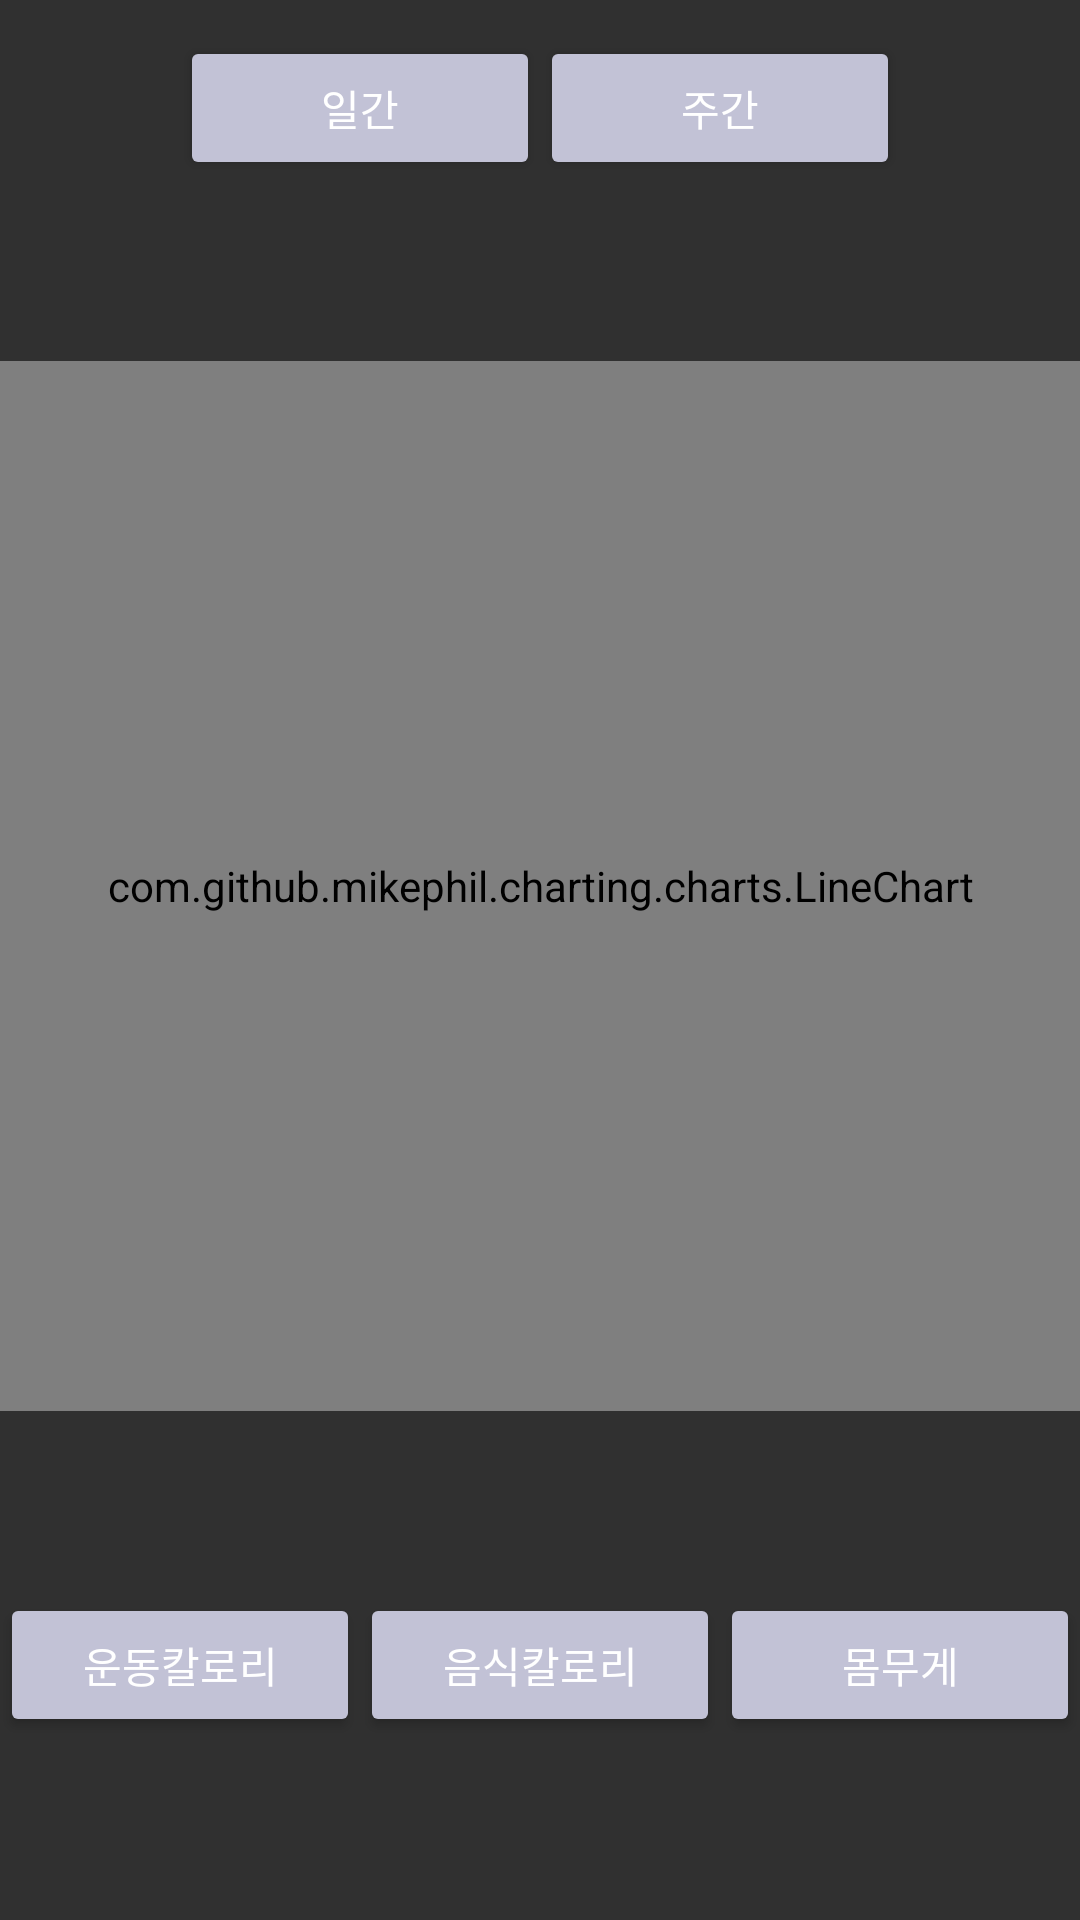

Android layout source for this screen:
<!-- AndroidManifest.xml: application theme Theme.AppCompat.NoActionBar -->
<!-- res/layout/fragment4.xml -->
<?xml version="1.0" encoding="utf-8"?>
<TableLayout xmlns:android="http://schemas.android.com/apk/res/android"
    android:layout_width="match_parent"
    android:layout_height="wrap_content"
    android:stretchColumns = "*">

    <TableRow
        android:layout_height="0dp"
        android:layout_weight="1"
        android:gravity="center">

        <Button
            android:id="@+id/button"
            android:layout_width="0dp"
            android:layout_height="wrap_content"
            android:backgroundTint="#c2c2d6"
            android:text="일간" />

        <Button
            android:id="@+id/button2"
            android:layout_width="0dp"
            android:layout_height="wrap_content"
            android:backgroundTint="#c2c2d6"
            android:text="주간" />

    </TableRow>


    <TableRow
        android:layout_height="0dp"
        android:layout_weight="4"
        android:gravity="center">

        <com.github.mikephil.charting.charts.LineChart
            android:id="@+id/linechart"
            android:layout_width="0dp"
            android:layout_height="350dp"
            android:layout_span="3"
            />
    </TableRow>


    <TableRow
        android:layout_height="0dp"
        android:layout_weight="1"
        android:gravity="center">
        <Button
            android:id="@+id/button3"
            android:layout_width="0dp"
            android:layout_height="wrap_content"
            android:backgroundTint="#c2c2d6"
            android:text="운동칼로리" />

        <Button
            android:id="@+id/button4"
            android:layout_width="0dp"
            android:layout_height="wrap_content"
            android:backgroundTint="#c2c2d6"
            android:text="음식칼로리" />

        <Button
            android:id="@+id/button5"
            android:layout_width="0dp"
            android:layout_height="wrap_content"
            android:backgroundTint="#c2c2d6"
            android:text="몸무게" />
    </TableRow>

    <TableRow
        android:layout_height="0dp"
        android:layout_weight="2">
    </TableRow>
</TableLayout>
<!-- resources referenced by this layout -->
<resources>

</resources>
